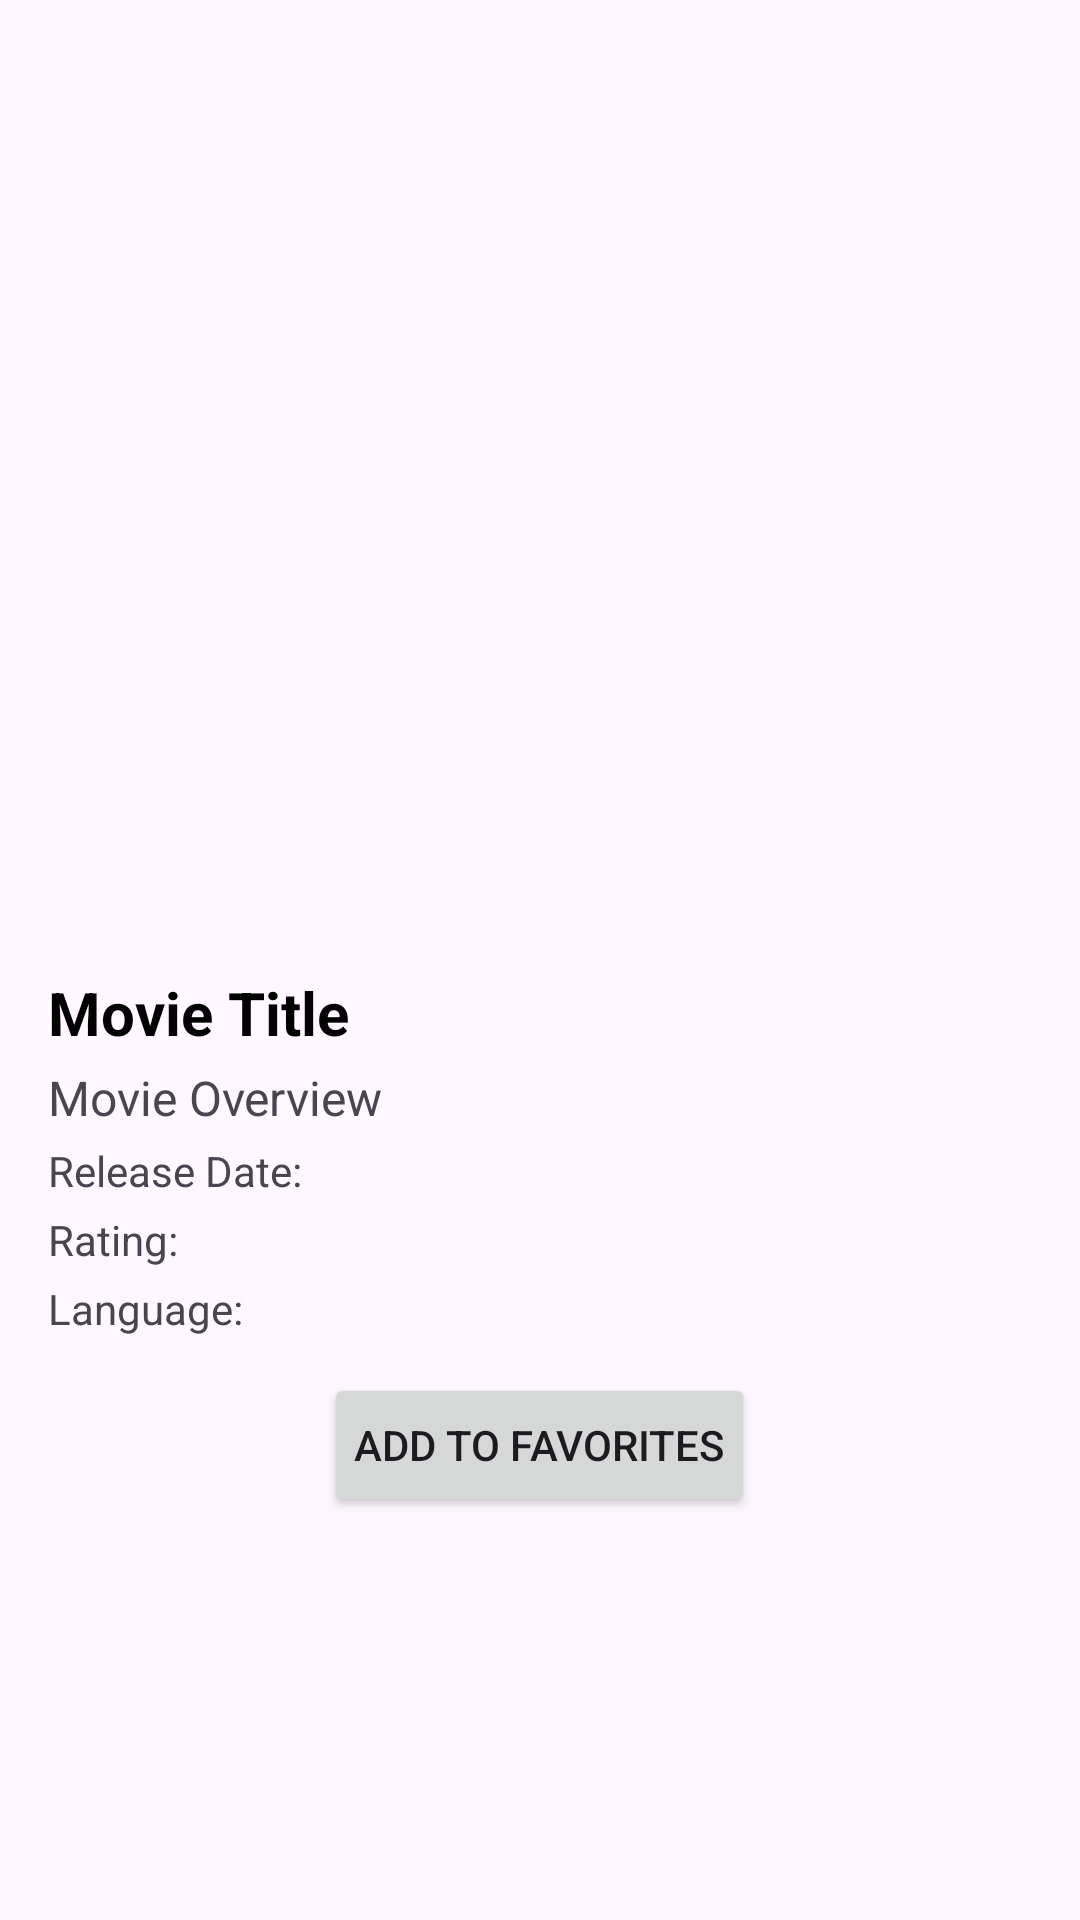

Layout XML and referenced resources for this Android screen:
<!-- AndroidManifest.xml: application theme Theme.MoviesApp -->
<!-- res/layout/fragment_movie_detail.xml -->
<?xml version="1.0" encoding="utf-8"?>
<ScrollView xmlns:android="http://schemas.android.com/apk/res/android"
    android:layout_width="match_parent"
    android:layout_height="match_parent">

    <LinearLayout
        android:layout_width="match_parent"
        android:layout_height="wrap_content"
        android:orientation="vertical"
        android:padding="16dp">

        <ImageView
            android:id="@+id/moviePoster"
            android:layout_width="match_parent"
            android:layout_height="300dp"
            android:scaleType="centerCrop" />

        <TextView
            android:id="@+id/movieTitle"
            android:layout_width="match_parent"
            android:layout_height="wrap_content"
            android:textSize="20sp"
            android:textStyle="bold"
            android:paddingTop="8dp"
            android:textColor="@android:color/black"
            android:text="Movie Title"/>

        <TextView
            android:id="@+id/movieOverview"
            android:layout_width="match_parent"
            android:layout_height="wrap_content"
            android:textSize="16sp"
            android:paddingTop="4dp"
            android:text="Movie Overview"/>

        <TextView
            android:id="@+id/movieReleaseDate"
            android:layout_width="match_parent"
            android:layout_height="wrap_content"
            android:textSize="14sp"
            android:paddingTop="4dp"
            android:text="Release Date: "/>

        <TextView
            android:id="@+id/movieRating"
            android:layout_width="match_parent"
            android:layout_height="wrap_content"
            android:textSize="14sp"
            android:paddingTop="4dp"
            android:text="Rating: "/>

        <TextView
            android:id="@+id/movieLanguage"
            android:layout_width="match_parent"
            android:layout_height="wrap_content"
            android:textSize="14sp"
            android:paddingTop="4dp"
            android:text="Language: "/>

        <Button
            android:id="@+id/favoriteButton"
            android:layout_width="wrap_content"
            android:layout_height="wrap_content"
            android:text="Add to Favorites"
            android:layout_gravity="center_horizontal"
            android:padding="10dp"
            android:layout_marginTop="12dp"/>

    </LinearLayout>

</ScrollView>
<!-- resources referenced by this layout -->
<resources>
  <style name="Theme.MoviesApp" parent="Base.Theme.MoviesApp" />
  <style name="Base.Theme.MoviesApp" parent="Theme.Material3.DayNight.NoActionBar">
          <item name="android:windowTranslucentStatus">false</item>
          <item name="android:statusBarColor">?attr/colorPrimaryDark</item>
          <item name="android:homeAsUpIndicator">@drawable/ic_arrow_back_white</item>
          <item name="colorControlNormal">@color/white</item>
      </style>
  <!-- not gathered from this repository: default colours our renderer supplied (Android Studio template values) -->
  <color name="white">#FFFFFFFF</color>
</resources>
